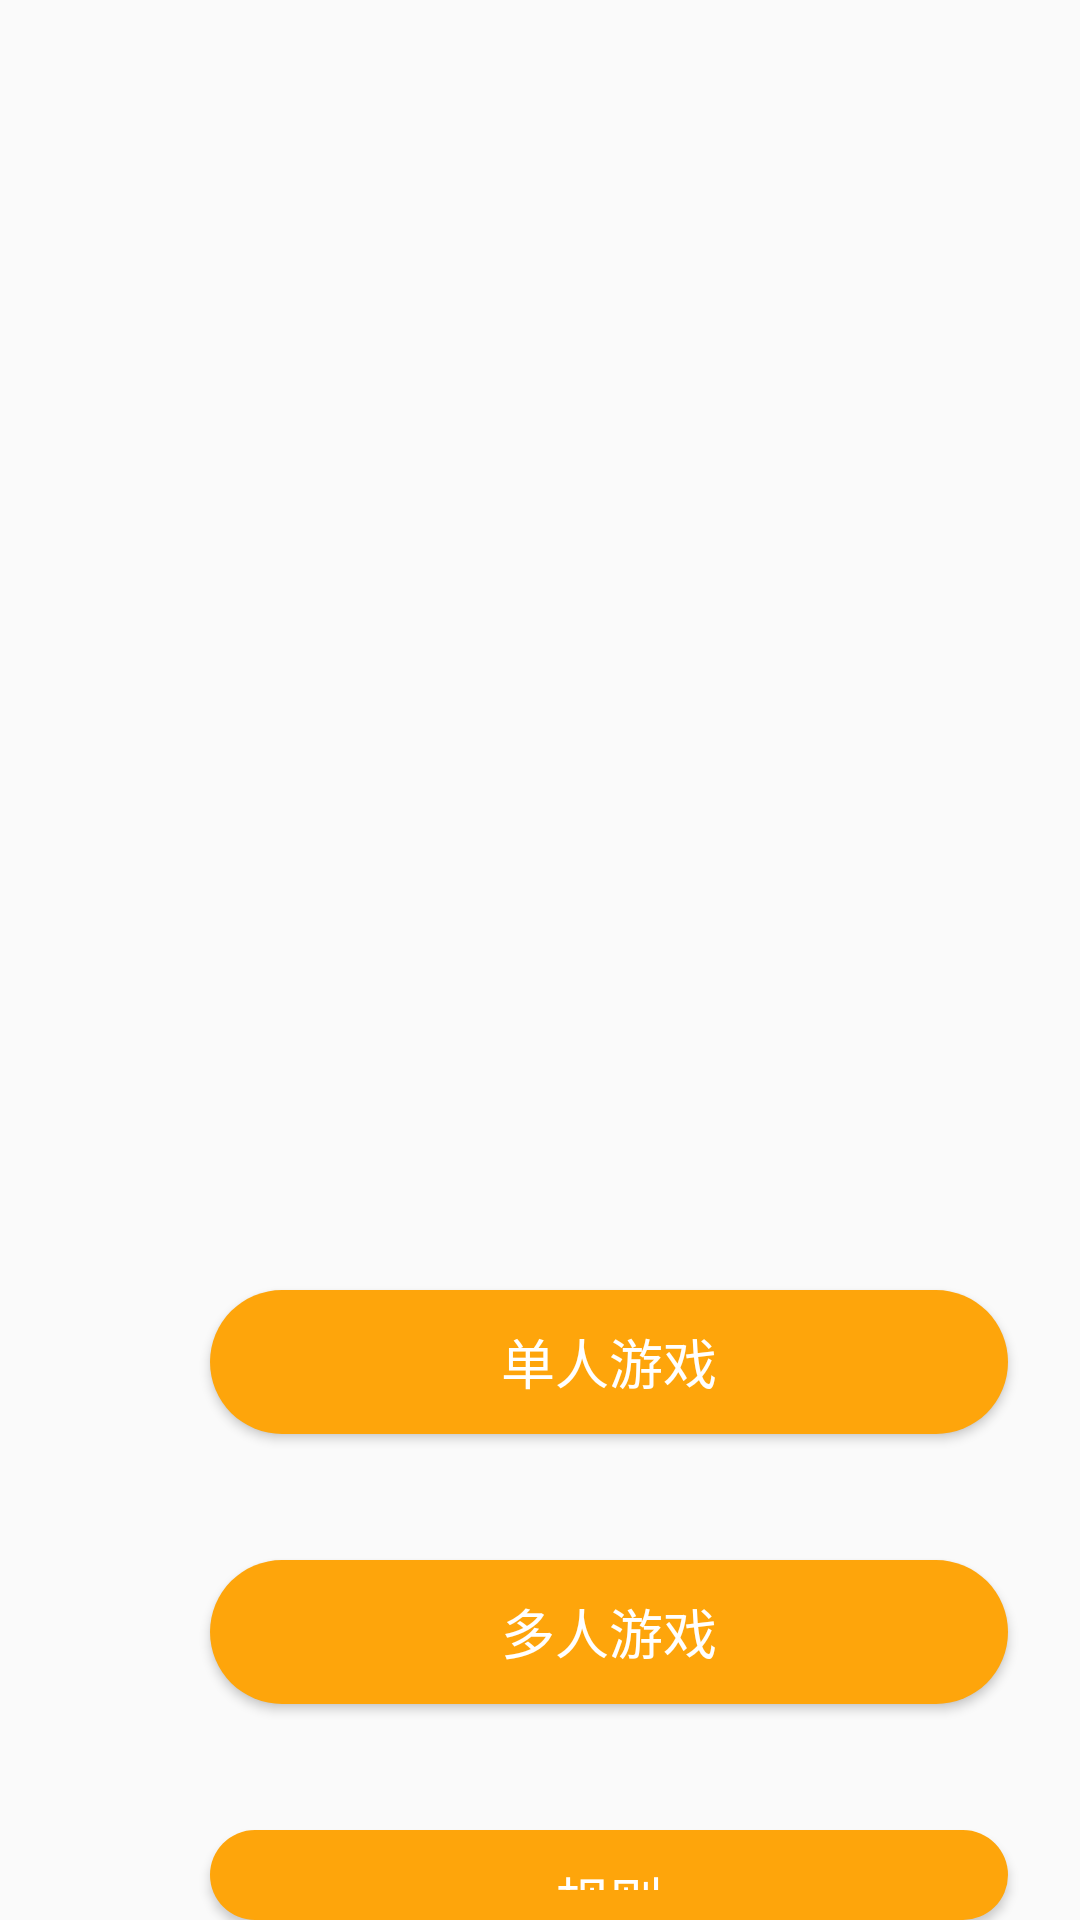

Produce the Android XML layout that renders to this screen, including the resource entries it uses.
<!-- AndroidManifest.xml: application theme Theme.Bobing -->
<!-- res/layout/activity_main.xml -->
<?xml version="1.0" encoding="utf-8"?>
<RelativeLayout xmlns:android="http://schemas.android.com/apk/res/android"
    xmlns:tools="http://schemas.android.com/tools"
    android:layout_width="fill_parent"
    android:layout_height="fill_parent"
    android:background="@drawable/bkxml"
    tools:context=".MainActivity">

    <Button
        android:id="@+id/button_more"
        android:layout_width="266dp"
        android:layout_height="wrap_content"
        android:layout_marginLeft="70dp"
        android:layout_marginTop="520dp"
        android:background="@drawable/button_drawable"
        android:text="多人游戏"
        android:textColor="@color/white"
        android:textSize="18dp" />

    <Button
        android:id="@+id/button_one"
        android:layout_width="266dp"
        android:layout_height="wrap_content"
        android:layout_marginLeft="70dp"
        android:layout_marginTop="430dp"
        android:background="@drawable/button_drawable"
        android:text="单人游戏"
        android:textColor="@color/white"
        android:textSize="18dp" />

    <Button
        android:id="@+id/button_rule"
        android:layout_width="266dp"
        android:layout_height="wrap_content"
        android:layout_marginLeft="70dp"
        android:layout_marginTop="610dp"
        android:background="@drawable/button_drawable"
        android:text="规则"
        android:textColor="@color/white"
        android:textSize="18dp" />

</RelativeLayout>
<!-- resources referenced by this layout -->
<resources>
  <color name="white">#FFFFFFFF</color>
  <!-- drawable bkxml (drawable) -->
  <?xml version="1.0" encoding="utf-8"?>
  <bitmap xmlns:android="http://schemas.android.com/apk/res/android"
  android:src="@drawable/ge"
  android:tileMode="disabled" android:layout_alignParentTop="true"
      android:layout_centerInParent="true">
  </bitmap>
  <!-- drawable button_drawable (drawable) -->
  <?xml version="1.0" encoding="utf-8"?>
  <selector xmlns:android="http://schemas.android.com/apk/res/android">
  
      
      <item android:state_pressed="false">
          <shape>
              <solid android:color="@color/yellow" /> 
              <corners android:radius="50dp" />
              <padding android:bottom="10dp" android:left="10dp" android:right="10dp" android:top="10dp" />
          </shape>
      </item>
  
      <item android:state_pressed="true"> 
          <shape>
              <solid android:color="#c18111" /> 
              <corners android:radius="50dp" />
              <padding android:bottom="10dp" android:left="10dp" android:right="10dp" android:top="10dp" />
          </shape>
      </item>
  </selector>
  <style name="Theme.Bobing" parent="Theme.MaterialComponents.DayNight.NoActionBar.Bridge">
          
          <item name="colorPrimary">@color/white</item>
          <item name="colorPrimaryVariant">@color/background</item>
          <item name="colorOnPrimary">@color/white</item>
          
          <item name="colorSecondary">@color/green</item>
          <item name="colorSecondaryVariant">@color/green</item>
          <item name="colorOnSecondary">@color/black</item>
          
          <item name="android:statusBarColor">?attr/colorPrimaryVariant</item>
          
      </style>
  <color name="yellow">#fea50b</color>
  <color name="background">#161421</color>
  <color name="green">#9ad2c9</color>
  <color name="black">#FF000000</color>
</resources>
